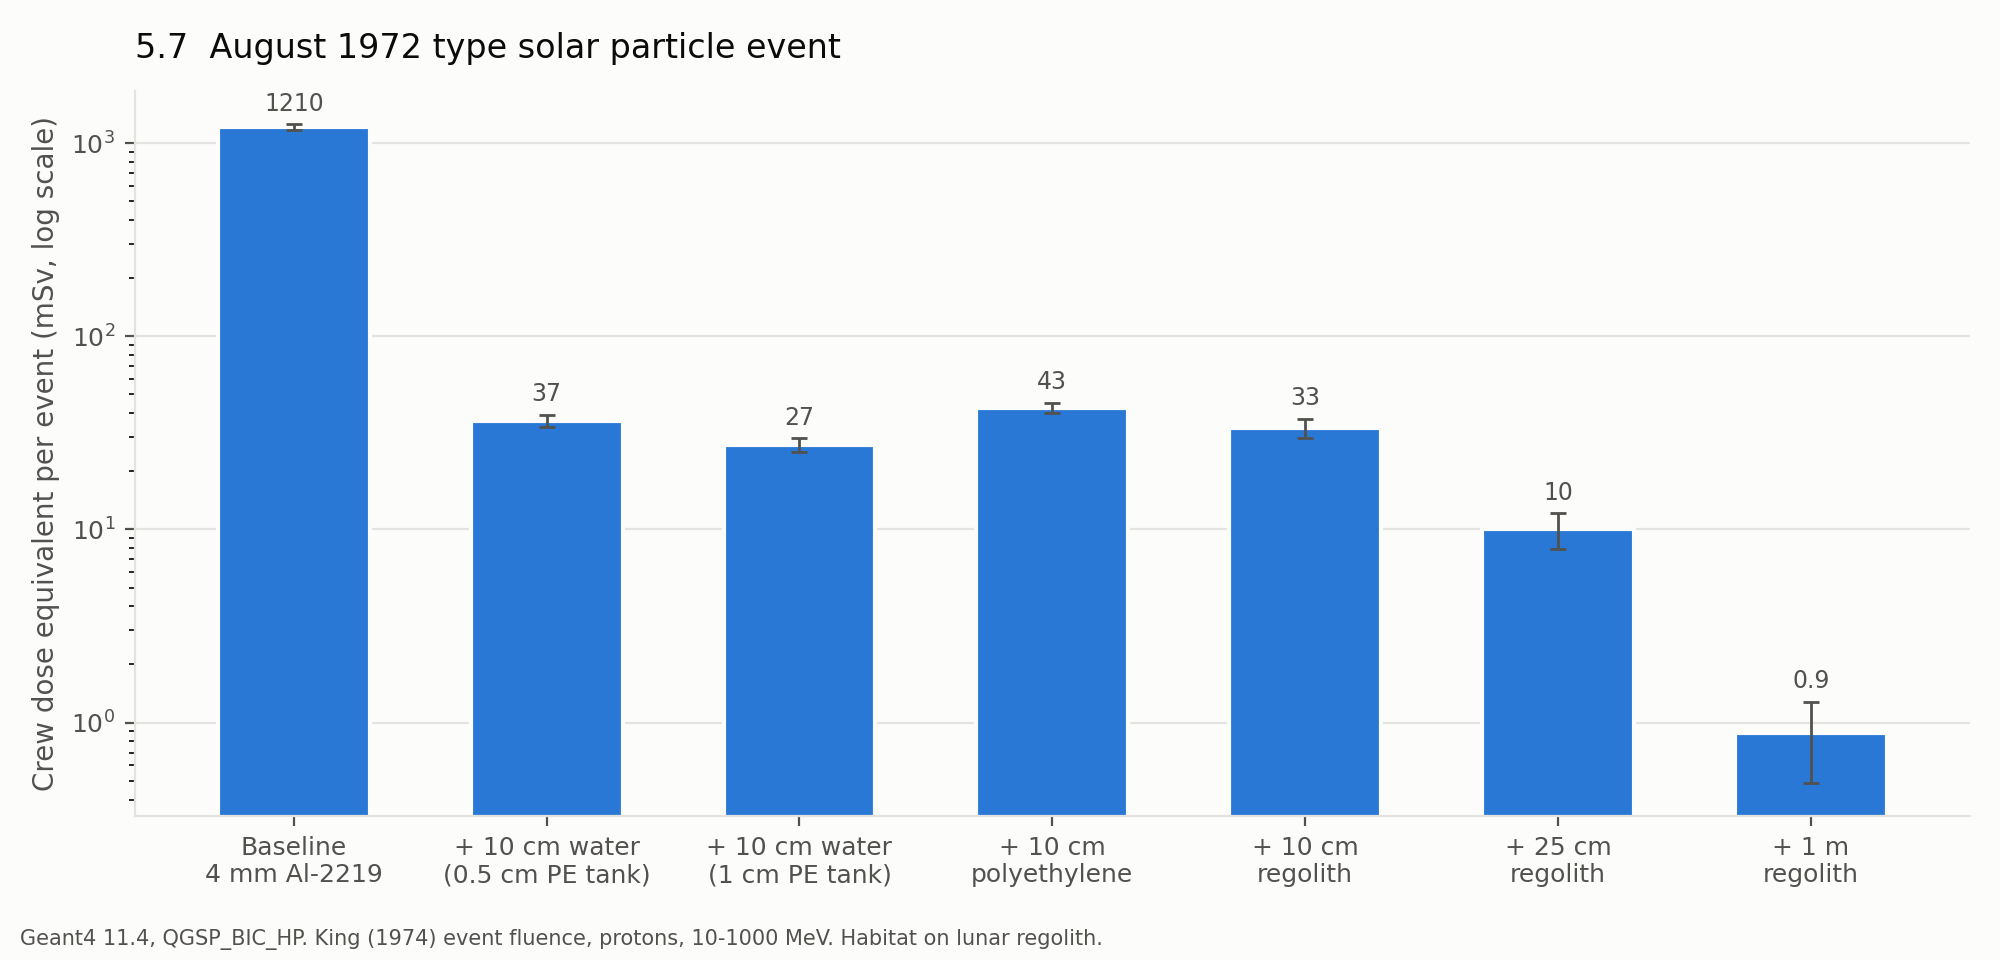

Source data for this figure (header and first rows):
Variant, H per event (mSv), error (mSv)
Baseline 4 mm Al-2219, 1210, 40.4
+ 10 cm water (0.5 cm PE tank), 36.5, 2.7
+ 10 cm water (1 cm PE tank), 27.4, 2.3
+ 10 cm polyethylene, 42.6, 2.7
+ 10 cm regolith, 33.5, 3.9
+ 25 cm regolith, 10.0, 2.1
+ 1 m regolith, 0.9, 0.4
